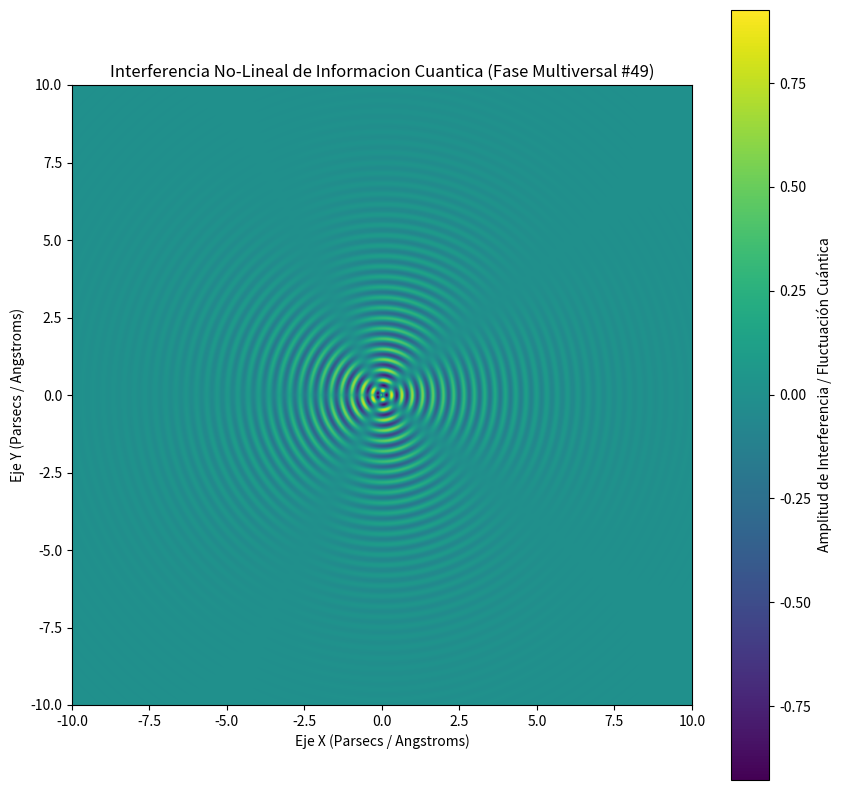

Reproduce this figure in Python.
%matplotlib inline
# Simulación Multiversal: Informacion Cuantica - Variante 49
import numpy as np
import matplotlib.pyplot as plt

# Parámetros Físicos No-Lineales
omega_1 = 18.796
omega_2 = 2.307
lambda_decay = 0.464
phase_shift = 1.964

x = np.linspace(-10, 10, 800)
y = np.linspace(-10, 10, 800)
X, Y = np.meshgrid(x, y)

# Dinámica de Fluidos / Campos Tensor-Escalares (Fase Multiversal)
R = np.sqrt(X**2 + Y**2) + 1e-5
Z = (np.sin(omega_1 * R + phase_shift) * np.cos(omega_2 * np.arctan2(Y, X))) * np.exp(-lambda_decay * R)

plt.figure(figsize=(10, 10))
plt.imshow(Z, cmap='viridis', extent=[-10, 10, -10, 10], origin='lower')
plt.colorbar(label='Amplitud de Interferencia / Fluctuación Cuántica')
plt.title(r'Interferencia No-Lineal de Informacion Cuantica (Fase Multiversal #49)')
plt.xlabel('Eje X (Parsecs / Angstroms)')
plt.ylabel('Eje Y (Parsecs / Angstroms)')
plt.show()
